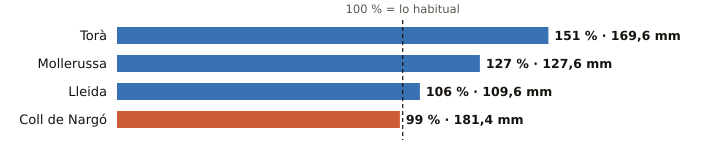

Source data for this figure (header and first rows):
estacion, provincia, indicativo, mm_otono, referencia_mm, pct, periodo_referencia, hasta, hora
Torà, Lleida, 9647X, 169.6, 112.0, 151, 2009-2025, 2026-11-16, 13
Mollerussa, Lleida, 9729X, 127.6, 100.1, 127, 2009-2025, 2026-11-16, 14
Lleida, Lleida, 9771C, 109.6, 103.0, 106, 1991-2020, 2026-11-16, 15
Coll de Nargó, Lleida, 9638D, 181.4, 184.0, 99, 2010-2025, 2026-11-16, 13
